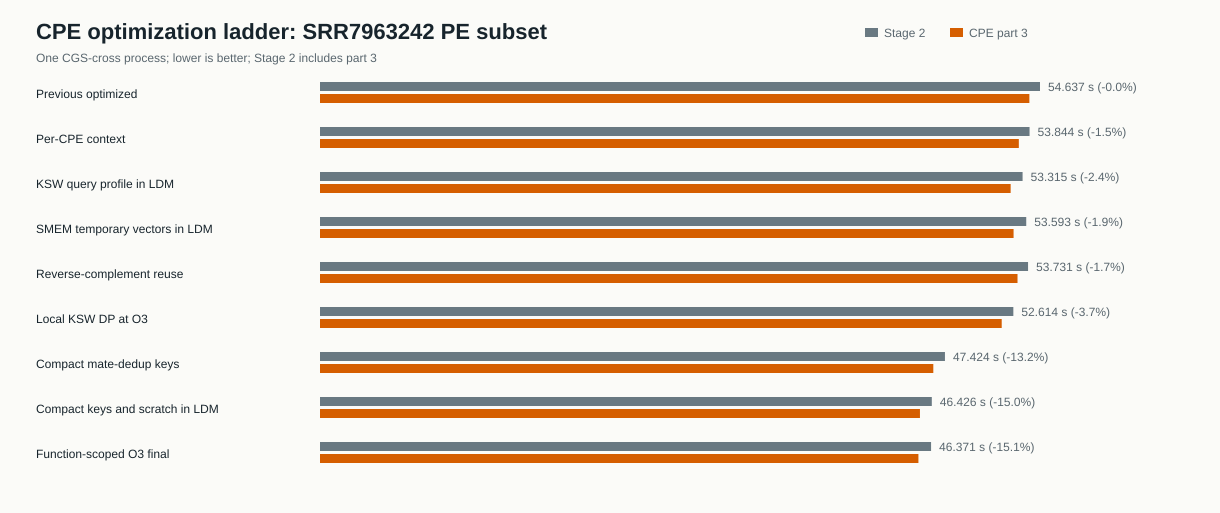

The data file committed next to this chart (first rows):
variant	label	stage2_s	part3_s	stage2_speedup_vs_previous	part3_speedup_vs_previous
previous	Previous optimized	54.64	53.83	1	1
context	Per-CPE context	53.84	53.03	1.015	1.015
ksw_ldm	KSW query profile in LDM	53.31	52.41	1.025	1.027
smem_ldm	SMEM temporary vectors in LDM	53.59	52.63	1.02	1.023
query_reuse	Reverse-complement reuse	53.73	52.93	1.017	1.017
local_ksw_o3	Local KSW DP at O3	52.61	51.73	1.038	1.041
compact_keys	Compact mate-dedup keys	47.42	46.54	1.152	1.157
compact_keys_ldm	Compact keys and scratch in LDM	46.43	45.53	1.177	1.182
final	Function-scoped O3 final	46.37	45.41	1.178	1.185
